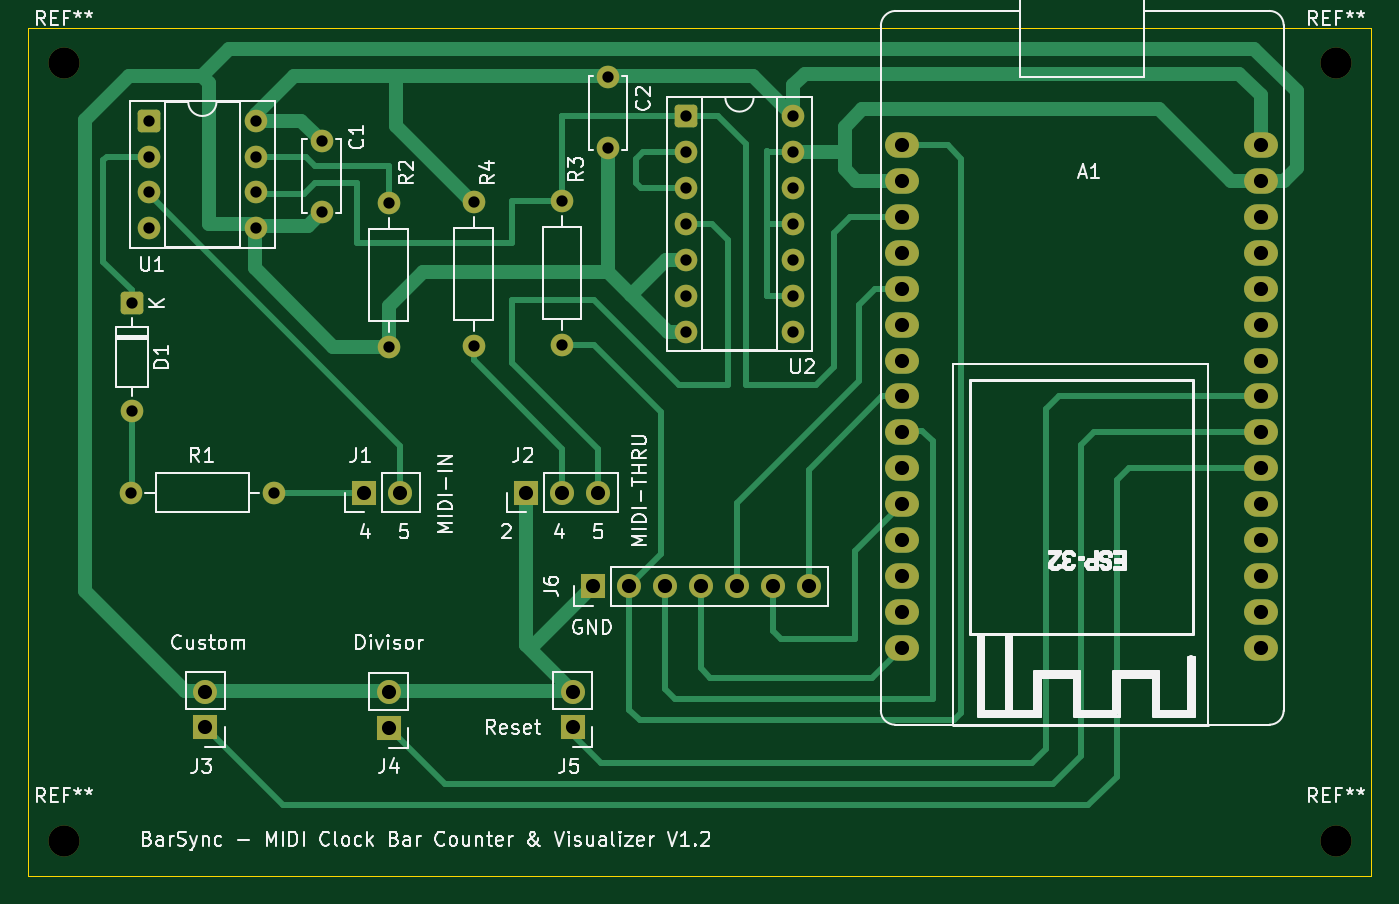
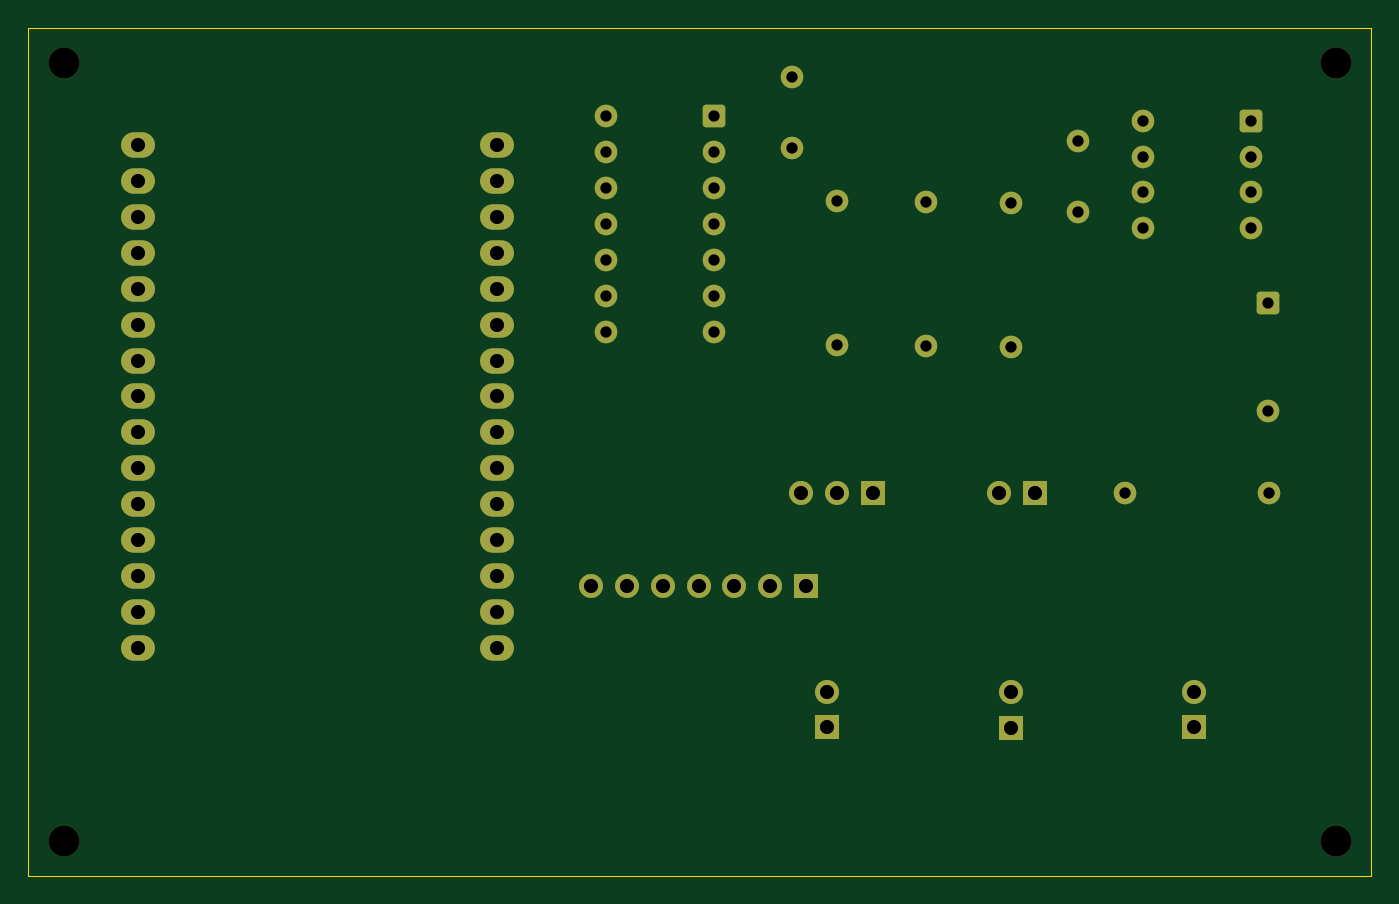
Circuit board: 11 layer files. Board 95.0 x 60.0 mm.
- bottom_copper: BarSync-B_Cu.gbr (7950 bytes)
- bottom_mask: BarSync-B_Mask.gbr (4041 bytes)
- paste: BarSync-B_Paste.gbr (452 bytes)
- bottom_silk: BarSync-B_Silkscreen.gbr (453 bytes)
- outline: BarSync-Edge_Cuts.gbr (606 bytes)
- top_copper: BarSync-F_Cu.gbr (17912 bytes)
- top_mask: BarSync-F_Mask.gbr (4041 bytes)
- paste: BarSync-F_Paste.gbr (452 bytes)
- top_silk: BarSync-F_Silkscreen.gbr (72909 bytes)
- drill: BarSync-NPTH.drl (380 bytes)
- drill: BarSync-PTH.drl (1578 bytes)

=== bottom_copper: BarSync-B_Cu.gbr (7950 bytes, source omitted) ===
=== bottom_mask: BarSync-B_Mask.gbr ===
%TF.GenerationSoftware,KiCad,Pcbnew,10.0.5*%
%TF.CreationDate,2026-09-02T15:57:42+02:00*%
%TF.ProjectId,BarSync,42617253-796e-4632-9e6b-696361645f70,rev?*%
%TF.SameCoordinates,Original*%
%TF.FileFunction,Soldermask,Bot*%
%TF.FilePolarity,Negative*%
%FSLAX46Y46*%
G04 Gerber Fmt 4.6, Leading zero omitted, Abs format (unit mm)*
G04 Created by KiCad (PCBNEW 10.0.5) date 2026-09-02 15:57:42*
%MOMM*%
%LPD*%
G01*
G04 APERTURE LIST*
G04 Aperture macros list*
%AMRoundRect*
0 Rectangle with rounded corners*
0 $1 Rounding radius*
0 $2 $3 $4 $5 $6 $7 $8 $9 X,Y pos of 4 corners*
0 Add a 4 corners polygon primitive as box body*
4,1,4,$2,$3,$4,$5,$6,$7,$8,$9,$2,$3,0*
0 Add four circle primitives for the rounded corners*
1,1,$1+$1,$2,$3*
1,1,$1+$1,$4,$5*
1,1,$1+$1,$6,$7*
1,1,$1+$1,$8,$9*
0 Add four rect primitives between the rounded corners*
20,1,$1+$1,$2,$3,$4,$5,0*
20,1,$1+$1,$4,$5,$6,$7,0*
20,1,$1+$1,$6,$7,$8,$9,0*
20,1,$1+$1,$8,$9,$2,$3,0*%
G04 Aperture macros list end*
%ADD10C,1.600000*%
%ADD11R,1.700000X1.700000*%
%ADD12C,1.700000*%
%ADD13C,2.200000*%
%ADD14RoundRect,0.250000X-0.550000X-0.550000X0.550000X-0.550000X0.550000X0.550000X-0.550000X0.550000X0*%
%ADD15O,2.400000X1.800000*%
%ADD16RoundRect,0.250000X-0.550000X0.550000X-0.550000X-0.550000X0.550000X-0.550000X0.550000X0.550000X0*%
G04 APERTURE END LIST*
D10*
%TO.C,R4*%
X106000000Y-77500000D03*
X106000000Y-67340000D03*
%TD*%
D11*
%TO.C,J5*%
X113000000Y-104500000D03*
D12*
X113000000Y-101960000D03*
%TD*%
D10*
%TO.C,R2*%
X100000000Y-67420000D03*
X100000000Y-77580000D03*
%TD*%
%TO.C,R3*%
X112250000Y-67250000D03*
X112250000Y-77410000D03*
%TD*%
D11*
%TO.C,J3*%
X87000000Y-104500000D03*
D12*
X87000000Y-101960000D03*
%TD*%
D13*
%TO.C,REF\u002A\u002A*%
X167000000Y-112500000D03*
%TD*%
D10*
%TO.C,C2*%
X115500000Y-58500000D03*
X115500000Y-63500000D03*
%TD*%
D14*
%TO.C,U1*%
X83000000Y-61570000D03*
D10*
X83000000Y-64110000D03*
X83000000Y-66650000D03*
X83000000Y-69190000D03*
X90620000Y-69190000D03*
X90620000Y-66650000D03*
X90620000Y-64110000D03*
X90620000Y-61570000D03*
%TD*%
D15*
%TO.C,A1*%
X136310000Y-63300000D03*
X136310000Y-65840000D03*
X136310000Y-68380000D03*
X136310000Y-70920000D03*
X136310000Y-73460000D03*
X136310000Y-76000000D03*
X136310000Y-78540000D03*
X136310000Y-81080000D03*
X136310000Y-83620000D03*
X136310000Y-86160000D03*
X136310000Y-88700000D03*
X136310000Y-91240000D03*
X136310000Y-93780000D03*
X136310000Y-96320000D03*
X136310000Y-98860000D03*
X161710000Y-98860000D03*
X161710000Y-96320000D03*
X161710000Y-93780000D03*
X161710000Y-91240000D03*
X161710000Y-88700000D03*
X161710000Y-86160000D03*
X161710000Y-83620000D03*
X161710000Y-81080000D03*
X161710000Y-78540000D03*
X161710000Y-76000000D03*
X161710000Y-73460000D03*
X161710000Y-70920000D03*
X161710000Y-68380000D03*
X161710000Y-65840000D03*
X161710000Y-63300000D03*
%TD*%
D13*
%TO.C,REF\u002A\u002A*%
X167000000Y-57500000D03*
%TD*%
D11*
%TO.C,J1*%
X98270000Y-87880000D03*
D12*
X100810000Y-87880000D03*
%TD*%
D11*
%TO.C,J6*%
X114460000Y-94500000D03*
D12*
X117000000Y-94500000D03*
X119540000Y-94500000D03*
X122080000Y-94500000D03*
X124620000Y-94500000D03*
X127160000Y-94500000D03*
X129700000Y-94500000D03*
%TD*%
D10*
%TO.C,C1*%
X95250000Y-63000000D03*
X95250000Y-68000000D03*
%TD*%
%TO.C,R1*%
X91890000Y-87880000D03*
X81730000Y-87880000D03*
%TD*%
D13*
%TO.C,REF\u002A\u002A*%
X77000000Y-112500000D03*
%TD*%
D11*
%TO.C,J4*%
X100000000Y-104540000D03*
D12*
X100000000Y-102000000D03*
%TD*%
D16*
%TO.C,D1*%
X81810000Y-74500000D03*
D10*
X81810000Y-82120000D03*
%TD*%
D14*
%TO.C,U2*%
X121000000Y-61260000D03*
D10*
X121000000Y-63800000D03*
X121000000Y-66340000D03*
X121000000Y-68880000D03*
X121000000Y-71420000D03*
X121000000Y-73960000D03*
X121000000Y-76500000D03*
X128620000Y-76500000D03*
X128620000Y-73960000D03*
X128620000Y-71420000D03*
X128620000Y-68880000D03*
X128620000Y-66340000D03*
X128620000Y-63800000D03*
X128620000Y-61260000D03*
%TD*%
D13*
%TO.C,REF\u002A\u002A*%
X77000000Y-57500000D03*
%TD*%
D11*
%TO.C,J2*%
X109730000Y-87880000D03*
D12*
X112270000Y-87880000D03*
X114810000Y-87880000D03*
%TD*%
M02*

=== paste: BarSync-B_Paste.gbr ===
%TF.GenerationSoftware,KiCad,Pcbnew,10.0.5*%
%TF.CreationDate,2026-09-02T15:57:42+02:00*%
%TF.ProjectId,BarSync,42617253-796e-4632-9e6b-696361645f70,rev?*%
%TF.SameCoordinates,Original*%
%TF.FileFunction,Paste,Bot*%
%TF.FilePolarity,Positive*%
%FSLAX46Y46*%
G04 Gerber Fmt 4.6, Leading zero omitted, Abs format (unit mm)*
G04 Created by KiCad (PCBNEW 10.0.5) date 2026-09-02 15:57:42*
%MOMM*%
%LPD*%
G01*
G04 APERTURE LIST*
G04 APERTURE END LIST*
M02*

=== bottom_silk: BarSync-B_Silkscreen.gbr ===
%TF.GenerationSoftware,KiCad,Pcbnew,10.0.5*%
%TF.CreationDate,2026-09-02T15:57:42+02:00*%
%TF.ProjectId,BarSync,42617253-796e-4632-9e6b-696361645f70,rev?*%
%TF.SameCoordinates,Original*%
%TF.FileFunction,Legend,Bot*%
%TF.FilePolarity,Positive*%
%FSLAX46Y46*%
G04 Gerber Fmt 4.6, Leading zero omitted, Abs format (unit mm)*
G04 Created by KiCad (PCBNEW 10.0.5) date 2026-09-02 15:57:42*
%MOMM*%
%LPD*%
G01*
G04 APERTURE LIST*
G04 APERTURE END LIST*
M02*

=== outline: BarSync-Edge_Cuts.gbr ===
%TF.GenerationSoftware,KiCad,Pcbnew,10.0.5*%
%TF.CreationDate,2026-09-02T15:57:43+02:00*%
%TF.ProjectId,BarSync,42617253-796e-4632-9e6b-696361645f70,rev?*%
%TF.SameCoordinates,Original*%
%TF.FileFunction,Profile,NP*%
%FSLAX46Y46*%
G04 Gerber Fmt 4.6, Leading zero omitted, Abs format (unit mm)*
G04 Created by KiCad (PCBNEW 10.0.5) date 2026-09-02 15:57:43*
%MOMM*%
%LPD*%
G01*
G04 APERTURE LIST*
%TA.AperFunction,Profile*%
%ADD10C,0.050000*%
%TD*%
G04 APERTURE END LIST*
D10*
X74500000Y-55000000D02*
X169500000Y-55000000D01*
X169500000Y-115000000D01*
X74500000Y-115000000D01*
X74500000Y-55000000D01*
M02*

=== top_copper: BarSync-F_Cu.gbr (17912 bytes, source omitted) ===
=== top_mask: BarSync-F_Mask.gbr ===
%TF.GenerationSoftware,KiCad,Pcbnew,10.0.5*%
%TF.CreationDate,2026-09-02T15:57:42+02:00*%
%TF.ProjectId,BarSync,42617253-796e-4632-9e6b-696361645f70,rev?*%
%TF.SameCoordinates,Original*%
%TF.FileFunction,Soldermask,Top*%
%TF.FilePolarity,Negative*%
%FSLAX46Y46*%
G04 Gerber Fmt 4.6, Leading zero omitted, Abs format (unit mm)*
G04 Created by KiCad (PCBNEW 10.0.5) date 2026-09-02 15:57:42*
%MOMM*%
%LPD*%
G01*
G04 APERTURE LIST*
G04 Aperture macros list*
%AMRoundRect*
0 Rectangle with rounded corners*
0 $1 Rounding radius*
0 $2 $3 $4 $5 $6 $7 $8 $9 X,Y pos of 4 corners*
0 Add a 4 corners polygon primitive as box body*
4,1,4,$2,$3,$4,$5,$6,$7,$8,$9,$2,$3,0*
0 Add four circle primitives for the rounded corners*
1,1,$1+$1,$2,$3*
1,1,$1+$1,$4,$5*
1,1,$1+$1,$6,$7*
1,1,$1+$1,$8,$9*
0 Add four rect primitives between the rounded corners*
20,1,$1+$1,$2,$3,$4,$5,0*
20,1,$1+$1,$4,$5,$6,$7,0*
20,1,$1+$1,$6,$7,$8,$9,0*
20,1,$1+$1,$8,$9,$2,$3,0*%
G04 Aperture macros list end*
%ADD10C,1.600000*%
%ADD11R,1.700000X1.700000*%
%ADD12C,1.700000*%
%ADD13C,2.200000*%
%ADD14RoundRect,0.250000X-0.550000X-0.550000X0.550000X-0.550000X0.550000X0.550000X-0.550000X0.550000X0*%
%ADD15O,2.400000X1.800000*%
%ADD16RoundRect,0.250000X-0.550000X0.550000X-0.550000X-0.550000X0.550000X-0.550000X0.550000X0.550000X0*%
G04 APERTURE END LIST*
D10*
%TO.C,R4*%
X106000000Y-77500000D03*
X106000000Y-67340000D03*
%TD*%
D11*
%TO.C,J5*%
X113000000Y-104500000D03*
D12*
X113000000Y-101960000D03*
%TD*%
D10*
%TO.C,R2*%
X100000000Y-67420000D03*
X100000000Y-77580000D03*
%TD*%
%TO.C,R3*%
X112250000Y-67250000D03*
X112250000Y-77410000D03*
%TD*%
D11*
%TO.C,J3*%
X87000000Y-104500000D03*
D12*
X87000000Y-101960000D03*
%TD*%
D13*
%TO.C,REF\u002A\u002A*%
X167000000Y-112500000D03*
%TD*%
D10*
%TO.C,C2*%
X115500000Y-58500000D03*
X115500000Y-63500000D03*
%TD*%
D14*
%TO.C,U1*%
X83000000Y-61570000D03*
D10*
X83000000Y-64110000D03*
X83000000Y-66650000D03*
X83000000Y-69190000D03*
X90620000Y-69190000D03*
X90620000Y-66650000D03*
X90620000Y-64110000D03*
X90620000Y-61570000D03*
%TD*%
D15*
%TO.C,A1*%
X136310000Y-63300000D03*
X136310000Y-65840000D03*
X136310000Y-68380000D03*
X136310000Y-70920000D03*
X136310000Y-73460000D03*
X136310000Y-76000000D03*
X136310000Y-78540000D03*
X136310000Y-81080000D03*
X136310000Y-83620000D03*
X136310000Y-86160000D03*
X136310000Y-88700000D03*
X136310000Y-91240000D03*
X136310000Y-93780000D03*
X136310000Y-96320000D03*
X136310000Y-98860000D03*
X161710000Y-98860000D03*
X161710000Y-96320000D03*
X161710000Y-93780000D03*
X161710000Y-91240000D03*
X161710000Y-88700000D03*
X161710000Y-86160000D03*
X161710000Y-83620000D03*
X161710000Y-81080000D03*
X161710000Y-78540000D03*
X161710000Y-76000000D03*
X161710000Y-73460000D03*
X161710000Y-70920000D03*
X161710000Y-68380000D03*
X161710000Y-65840000D03*
X161710000Y-63300000D03*
%TD*%
D13*
%TO.C,REF\u002A\u002A*%
X167000000Y-57500000D03*
%TD*%
D11*
%TO.C,J1*%
X98270000Y-87880000D03*
D12*
X100810000Y-87880000D03*
%TD*%
D11*
%TO.C,J6*%
X114460000Y-94500000D03*
D12*
X117000000Y-94500000D03*
X119540000Y-94500000D03*
X122080000Y-94500000D03*
X124620000Y-94500000D03*
X127160000Y-94500000D03*
X129700000Y-94500000D03*
%TD*%
D10*
%TO.C,C1*%
X95250000Y-63000000D03*
X95250000Y-68000000D03*
%TD*%
%TO.C,R1*%
X91890000Y-87880000D03*
X81730000Y-87880000D03*
%TD*%
D13*
%TO.C,REF\u002A\u002A*%
X77000000Y-112500000D03*
%TD*%
D11*
%TO.C,J4*%
X100000000Y-104540000D03*
D12*
X100000000Y-102000000D03*
%TD*%
D16*
%TO.C,D1*%
X81810000Y-74500000D03*
D10*
X81810000Y-82120000D03*
%TD*%
D14*
%TO.C,U2*%
X121000000Y-61260000D03*
D10*
X121000000Y-63800000D03*
X121000000Y-66340000D03*
X121000000Y-68880000D03*
X121000000Y-71420000D03*
X121000000Y-73960000D03*
X121000000Y-76500000D03*
X128620000Y-76500000D03*
X128620000Y-73960000D03*
X128620000Y-71420000D03*
X128620000Y-68880000D03*
X128620000Y-66340000D03*
X128620000Y-63800000D03*
X128620000Y-61260000D03*
%TD*%
D13*
%TO.C,REF\u002A\u002A*%
X77000000Y-57500000D03*
%TD*%
D11*
%TO.C,J2*%
X109730000Y-87880000D03*
D12*
X112270000Y-87880000D03*
X114810000Y-87880000D03*
%TD*%
M02*

=== paste: BarSync-F_Paste.gbr ===
%TF.GenerationSoftware,KiCad,Pcbnew,10.0.5*%
%TF.CreationDate,2026-09-02T15:57:42+02:00*%
%TF.ProjectId,BarSync,42617253-796e-4632-9e6b-696361645f70,rev?*%
%TF.SameCoordinates,Original*%
%TF.FileFunction,Paste,Top*%
%TF.FilePolarity,Positive*%
%FSLAX46Y46*%
G04 Gerber Fmt 4.6, Leading zero omitted, Abs format (unit mm)*
G04 Created by KiCad (PCBNEW 10.0.5) date 2026-09-02 15:57:42*
%MOMM*%
%LPD*%
G01*
G04 APERTURE LIST*
G04 APERTURE END LIST*
M02*

=== top_silk: BarSync-F_Silkscreen.gbr (72909 bytes, source omitted) ===
=== drill: BarSync-NPTH.drl ===
M48
; DRILL file KiCad 10.0.5 date 2026-09-02T15:58:05
; FORMAT={-:-/ absolute / metric / decimal}
; #@! TF.CreationDate,2026-09-02T15:58:05+02:00
; #@! TF.GenerationSoftware,Kicad,Pcbnew,10.0.5
; #@! TF.FileFunction,NonPlated,1,2,NPTH
FMAT,2
METRIC
; #@! TA.AperFunction,NonPlated,NPTH,ComponentDrill
T1C2.200
%
G90
G05
T1
X77.0Y-57.5
X77.0Y-112.5
X167.0Y-57.5
X167.0Y-112.5
M30

=== drill: BarSync-PTH.drl ===
M48
; DRILL file KiCad 10.0.5 date 2026-09-02T15:58:05
; FORMAT={-:-/ absolute / metric / decimal}
; #@! TF.CreationDate,2026-09-02T15:58:05+02:00
; #@! TF.GenerationSoftware,Kicad,Pcbnew,10.0.5
; #@! TF.FileFunction,Plated,1,2,PTH
FMAT,2
METRIC
; #@! TA.AperFunction,Plated,PTH,ComponentDrill
T1C0.800
; #@! TA.AperFunction,Plated,PTH,ComponentDrill
T2C1.000
%
G90
G05
T1
X81.73Y-87.88
X81.81Y-74.5
X81.81Y-82.12
X83.0Y-61.57
X83.0Y-64.11
X83.0Y-66.65
X83.0Y-69.19
X90.62Y-61.57
X90.62Y-64.11
X90.62Y-66.65
X90.62Y-69.19
X91.89Y-87.88
X95.25Y-63.0
X95.25Y-68.0
X100.0Y-67.42
X100.0Y-77.58
X106.0Y-67.34
X106.0Y-77.5
X112.25Y-67.25
X112.25Y-77.41
X115.5Y-58.5
X115.5Y-63.5
X121.0Y-61.26
X121.0Y-63.8
X121.0Y-66.34
X121.0Y-68.88
X121.0Y-71.42
X121.0Y-73.96
X121.0Y-76.5
X128.62Y-61.26
X128.62Y-63.8
X128.62Y-66.34
X128.62Y-68.88
X128.62Y-71.42
X128.62Y-73.96
X128.62Y-76.5
T2
X87.0Y-101.96
X87.0Y-104.5
X98.27Y-87.88
X100.0Y-102.0
X100.0Y-104.54
X100.81Y-87.88
X109.73Y-87.88
X112.27Y-87.88
X113.0Y-101.96
X113.0Y-104.5
X114.46Y-94.5
X114.81Y-87.88
X117.0Y-94.5
X119.54Y-94.5
X122.08Y-94.5
X124.62Y-94.5
X127.16Y-94.5
X129.7Y-94.5
X136.31Y-63.3
X136.31Y-65.84
X136.31Y-68.38
X136.31Y-70.92
X136.31Y-73.46
X136.31Y-76.0
X136.31Y-78.54
X136.31Y-81.08
X136.31Y-83.62
X136.31Y-86.16
X136.31Y-88.7
X136.31Y-91.24
X136.31Y-93.78
X136.31Y-96.32
X136.31Y-98.86
X161.71Y-63.3
X161.71Y-65.84
X161.71Y-68.38
X161.71Y-70.92
X161.71Y-73.46
X161.71Y-76.0
X161.71Y-78.54
X161.71Y-81.08
X161.71Y-83.62
X161.71Y-86.16
X161.71Y-88.7
X161.71Y-91.24
X161.71Y-93.78
X161.71Y-96.32
X161.71Y-98.86
M30
